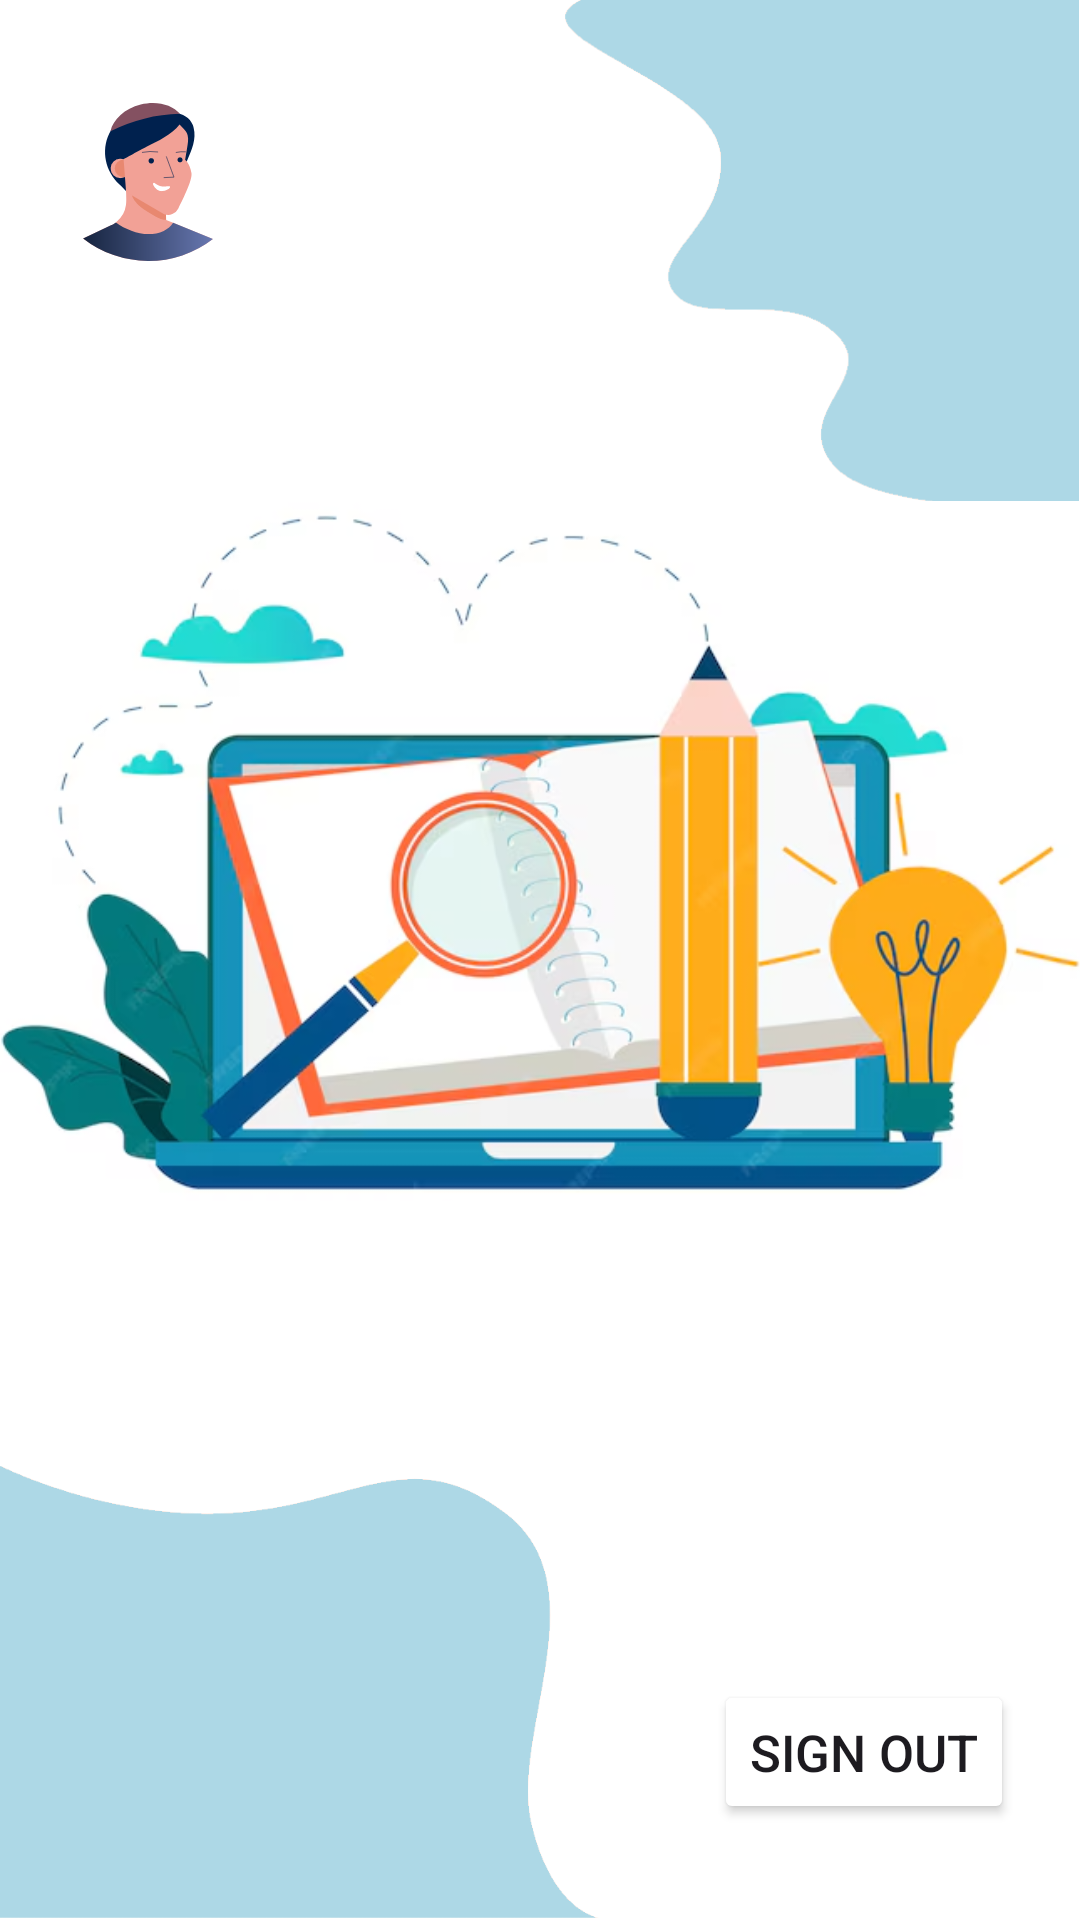

The Android layout XML behind this screen, and the referenced resources:
<!-- AndroidManifest.xml: application theme Theme.CourseGo -->
<!-- res/layout/activity_main.xml -->
<?xml version="1.0" encoding="utf-8"?>
<androidx.constraintlayout.widget.ConstraintLayout xmlns:android="http://schemas.android.com/apk/res/android"
    xmlns:app="http://schemas.android.com/apk/res-auto"
    xmlns:tools="http://schemas.android.com/tools"
    android:id="@+id/main"
    android:layout_width="match_parent"
    android:layout_height="match_parent"
    android:background="@color/white"
    tools:context=".MainActivity">

    
    
    
    
    
    
    
    
    
    
    
    
    

    <ImageView
        android:id="@+id/imageView4"
        android:layout_width="180dp"
        android:layout_height="174dp"
        android:contentDescription="@string/top_right"
        app:layout_constraintEnd_toEndOf="parent"
        app:layout_constraintTop_toTopOf="parent"
        app:srcCompat="@drawable/top_right"
        tools:ignore="ImageContrastCheck" />

    <ImageView
        android:id="@+id/imageView3"
        android:layout_width="200dp"
        android:layout_height="152dp"
        android:contentDescription="@string/bottom_left"
        app:layout_constraintBottom_toBottomOf="parent"
        app:layout_constraintStart_toStartOf="parent"
        app:srcCompat="@drawable/bottom_left"
        tools:ignore="ImageContrastCheck" />

    <ImageView
        android:id="@+id/imageView2"
        android:layout_width="360dp"
        android:layout_height="240dp"
        app:layout_constraintBottom_toBottomOf="parent"
        app:layout_constraintEnd_toEndOf="parent"
        app:layout_constraintHorizontal_bias="0.49"
        app:layout_constraintStart_toStartOf="parent"
        app:layout_constraintTop_toTopOf="parent"
        app:layout_constraintVertical_bias="0.409"
        app:srcCompat="@drawable/education"
        tools:ignore="ContentDescription" />

    <ImageView
        android:id="@+id/imageView5"
        android:layout_width="40dp"
        android:layout_height="40dp"
        app:layout_constraintBottom_toTopOf="@+id/imageView3"
        app:layout_constraintEnd_toEndOf="parent"
        app:layout_constraintHorizontal_bias="0.498"
        app:layout_constraintStart_toStartOf="parent"
        app:layout_constraintTop_toTopOf="parent"
        app:layout_constraintVertical_bias="0.842"
        app:srcCompat="@drawable/plus"
        tools:ignore="ContentDescription" />

    <TextView
        android:id="@+id/welcome"
        android:layout_width="wrap_content"
        android:layout_height="wrap_content"
        android:drawablePadding="-2dp"
        android:gravity="center"
        android:textColor="#E6000000"
        android:textSize="18sp"
        app:drawableStartCompat="@drawable/user"
        app:layout_constraintBottom_toBottomOf="parent"
        app:layout_constraintEnd_toEndOf="parent"
        app:layout_constraintHorizontal_bias="0.049"
        app:layout_constraintStart_toStartOf="parent"
        app:layout_constraintTop_toTopOf="parent"
        app:layout_constraintVertical_bias="0.045" />

    <Button
        android:id="@+id/btnSignOut"
        android:layout_width="wrap_content"
        android:layout_height="wrap_content"
        android:layout_marginBottom="32dp"
        android:backgroundTint="@color/card_graph_bg_color"
        android:text="Sign Out"
        android:textSize="17sp"
        app:layout_constraintBottom_toBottomOf="parent"
        app:layout_constraintEnd_toEndOf="parent"
        app:layout_constraintHorizontal_bias="0.915"
        app:layout_constraintStart_toStartOf="parent"
        tools:ignore="HardcodedText,TextContrastCheck" />
</androidx.constraintlayout.widget.ConstraintLayout>
<!-- resources referenced by this layout -->
<resources>
  <!-- drawable bottom_left: png bitmap (drawable, 18891 bytes) -->
  <!-- drawable education: png bitmap (drawable, 175731 bytes) -->
  <!-- drawable top_right: png bitmap (drawable, 13713 bytes) -->
  <!-- drawable user: vector/xml drawable (drawable, 3804 chars, omitted) -->
  <string name="bottom_left">BottomLeft</string>
  <string name="top_right">TopRight</string>
  <style name="Theme.CourseGo" parent="Base.Theme.CourseGo" />
  <style name="Base.Theme.CourseGo" parent="Theme.Material3.DayNight.NoActionBar">
          
           <item name="colorPrimary">#E6000000</item>
      </style>
  <!-- not gathered from this repository: default colours our renderer supplied (Android Studio template values) -->
  <color name="white">#FFFFFFFF</color>
</resources>
